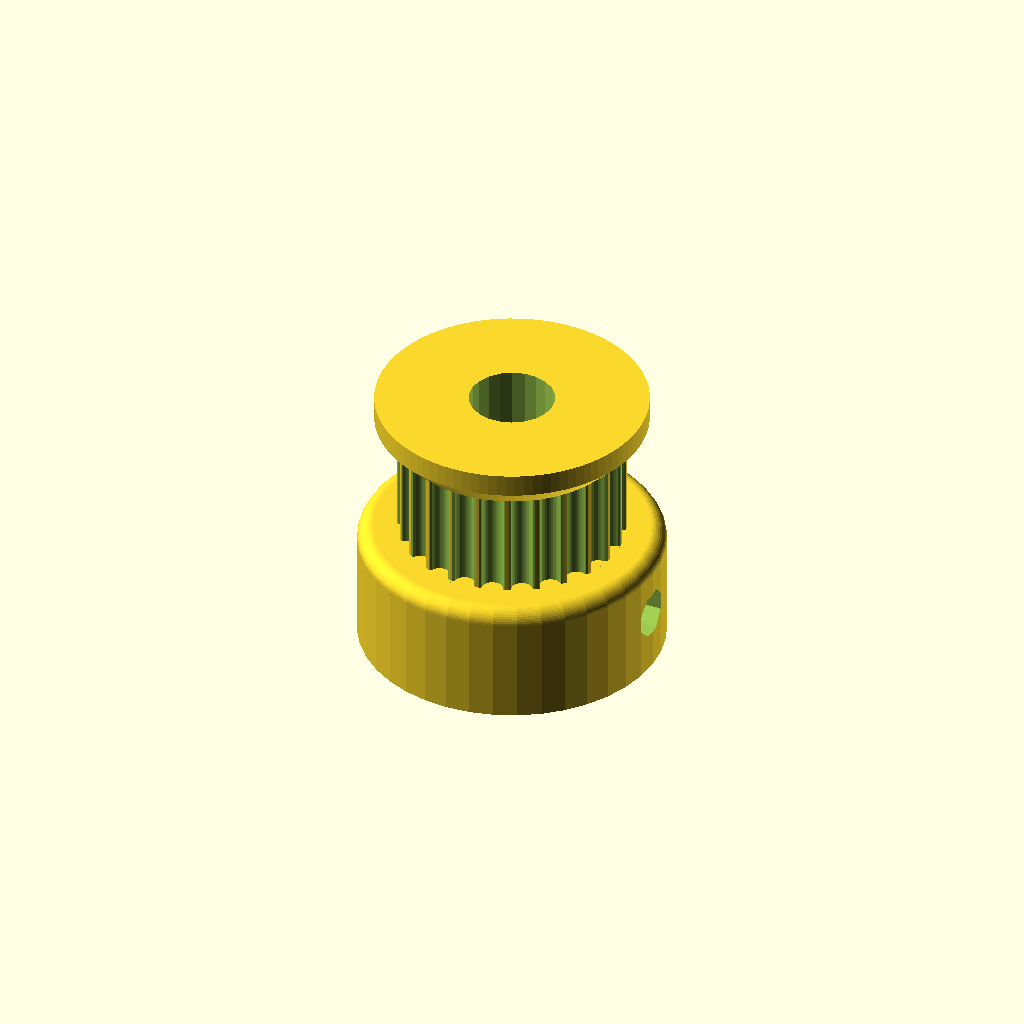
Cell 1 — every parameter at its default value.
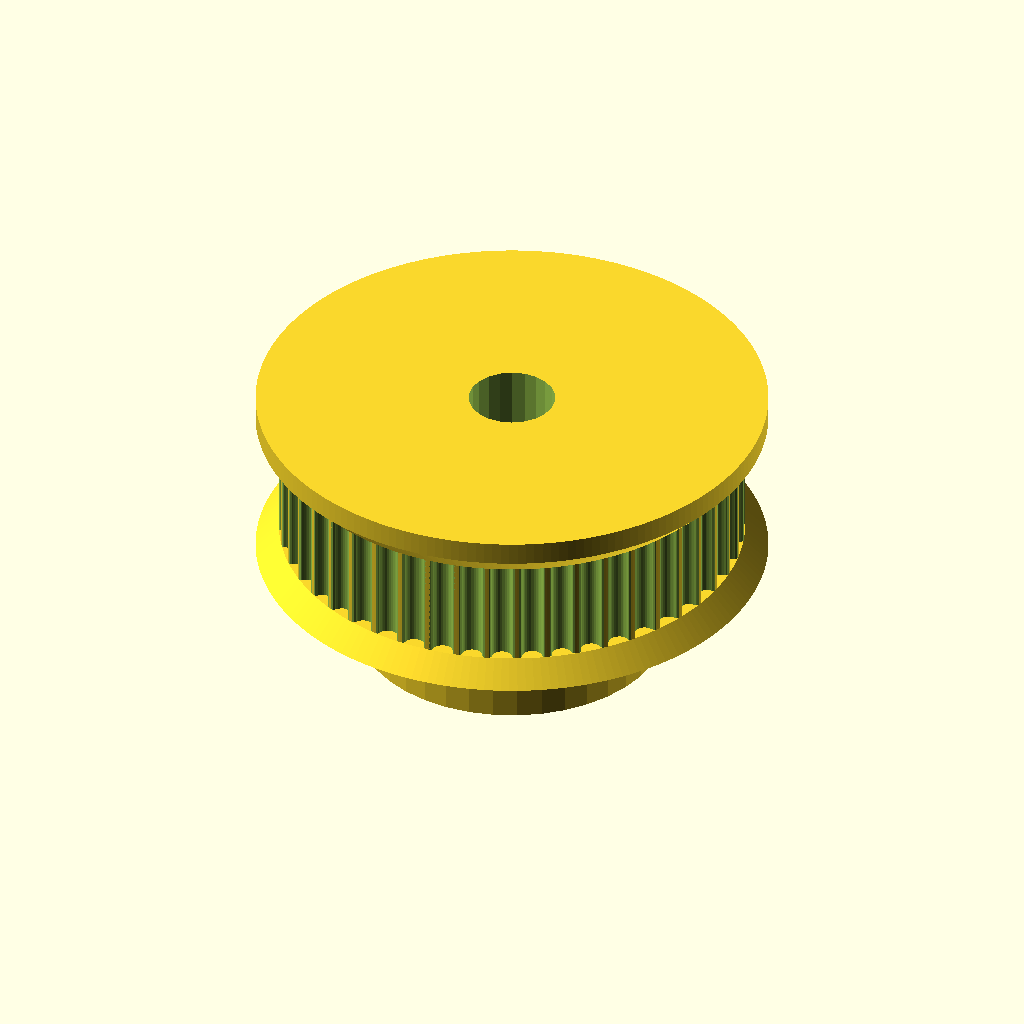
Cell 2: teeth = 48 (everything else at default).
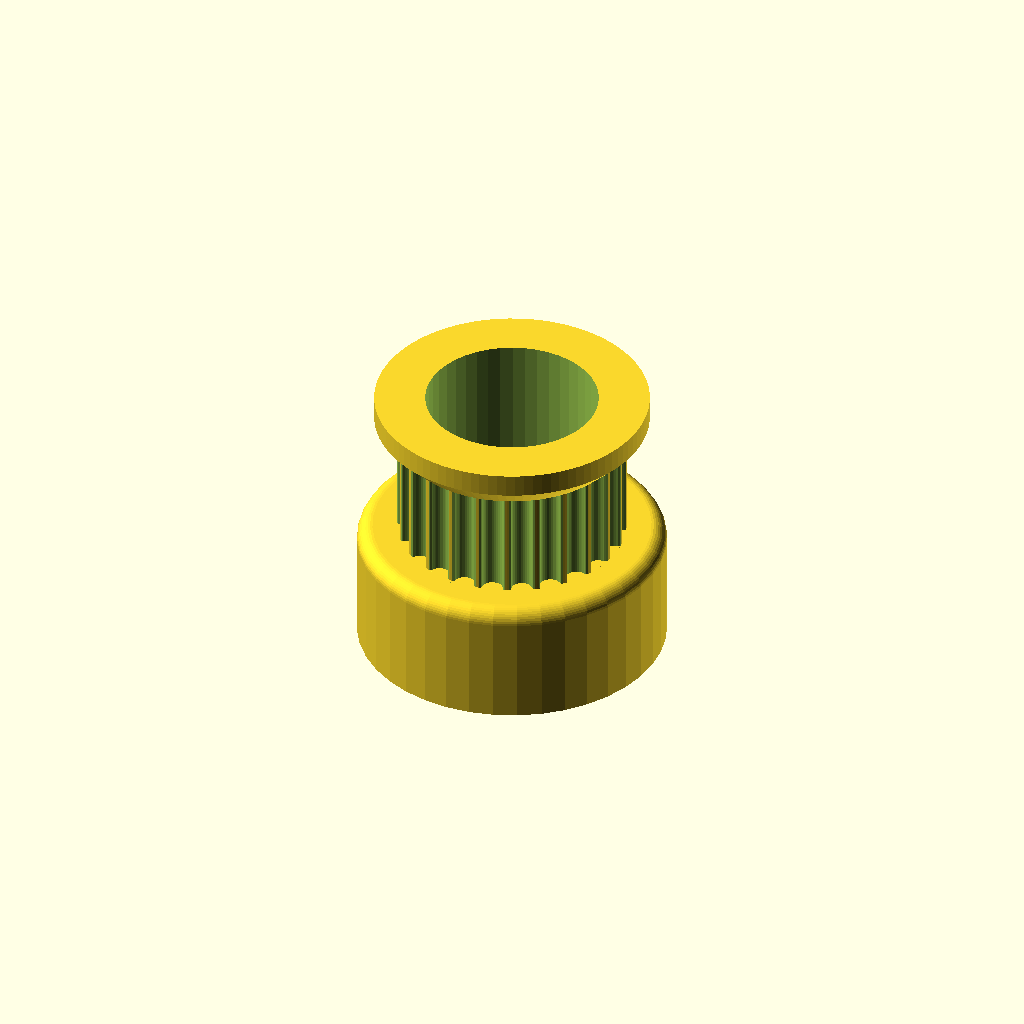
Cell 3: motor_shaft = 11.2 (everything else at default).
All cells are drawn from one camera (rotation 55°, 0°, 25°, orthographic, colour scheme Cornfield), so only the parameter changes between them.
OpenSCAD source file smallPulley.scad:
// Parametric Pulley with multiple belt profiles
// by droftarts January 2012

// Based on pulleys by:
// http://www.thingiverse.com/thing:11256 by me!
// https://github.com/prusajr/PrusaMendel by Josef Prusa
// http://www.thingiverse.com/thing:3104 by GilesBathgate
// http://www.thingiverse.com/thing:2079 by nophead

// dxf tooth data from http://oem.cadregister.com/asp/PPOW_Entry.asp?company=915217&elementID=07807803/METRIC/URETH/WV0025/F
// pulley diameter checked and modelled from data at http://www.sdp-si.com/D265/HTML/D265T016.html

/**
 * @name Pulley
 * @category Printed
 * @using 1 x m3 nut, normal or nyloc
 * @using 1 x m3x10 set screw or 1 x m3x8 grub screw
 */


// tuneable constants

teeth = 24;			// Number of teeth, standard Mendel T5 belt = 8, gives Outside Diameter of 11.88mm
profile = 12;		// 1=MXL 2=40DP 3=XL 4=H 5=T2.5 6=T5 7=T10 8=AT5 9=HTD_3mm 10=HTD_5mm 11=HTD_8mm 12=GT2_2mm 13=GT2_3mm 14=GT2_5mm

motor_shaft = 5.6;	// NEMA17 motor shaft exact diameter = 5
m3_dia = 3.2;		// 3mm hole diameter
m3_nut_hex = 1;		// 1 for hex, 0 for square nut
m3_nut_flats = 5.8;	// normal M3 hex nut exact width = 5.5
m3_nut_depth = 2.8;	// normal M3 hex nut exact depth = 2.4, nyloc = 4

//set to 1 for flange
retainer = 1;		// Belt retainer above teeth, 0 = No, 1 = Yes
retainer_ht = 1.5;	// height of retainer flange over pulley, standard = 1.5
idler = 1;			// Belt retainer below teeth, 0 = No, 1 = Yes
idler_ht = 1.5;		// height of idler flange over pulley, standard = 1.5

pulley_t_ht = 7;	// length of toothed part of pulley, standard = 12
pulley_b_ht = 8;		// pulley base height, standard = 8. Set to same as idler_ht if you want an idler but no pulley.
pulley_b_dia = 20;	// pulley base diameter, standard = 20
no_of_nuts = 1;		// number of captive nuts required, standard = 1
nut_angle = 90;		// angle between nuts, standard = 90
nut_shaft_distance = 1;	// distance between inner face of nut and shaft, can be negative.


//	********************************
//	** Scaling tooth for good fit **
//	********************************
/*	To improve fit of belt to pulley, set the following constant. Decrease or increase by 0.1mm at a time. We are modelling the *BELT* tooth here, not the tooth on the pulley. Increasing the number will *decrease* the pulley tooth size. Increasing the tooth width will also scale proportionately the tooth depth, to maintain the shape of the tooth, and increase how far into the pulley the tooth is indented. Can be negative */

additional_tooth_width = 0.2; //mm

//	If you need more tooth depth than this provides, adjust the following constant. However, this will cause the shape of the tooth to change.

additional_tooth_depth = 0; //mm

// calculated constants

nut_elevation = pulley_b_ht/2;
m3_nut_points = 2*((m3_nut_flats/2)/cos(30)); // This is needed for the nut trap

// The following set the pulley diameter for a given number of teeth

MXL_pulley_dia = tooth_spacing (2.032,0.254);
40DP_pulley_dia = tooth_spacing (2.07264,0.1778);
XL_pulley_dia = tooth_spacing (5.08,0.254);
H_pulley_dia = tooth_spacing (9.525,0.381);
T2_5_pulley_dia = tooth_spaceing_curvefit (0.7467,0.796,1.026);
T5_pulley_dia = tooth_spaceing_curvefit (0.6523,1.591,1.064);
T10_pulley_dia = tooth_spacing (10,0.93);
AT5_pulley_dia = tooth_spaceing_curvefit (0.6523,1.591,1.064);
HTD_3mm_pulley_dia = tooth_spacing (3,0.381);
HTD_5mm_pulley_dia = tooth_spacing (5,0.5715);
HTD_8mm_pulley_dia = tooth_spacing (8,0.6858);
GT2_2mm_pulley_dia = tooth_spacing (2,0.254);
GT2_3mm_pulley_dia = tooth_spacing (3,0.381);
GT2_5mm_pulley_dia = tooth_spacing (5,0.5715);


//checking for belt spacing
//belt & pulleys
beltWide = 6;
beltSpce = 16;
beltThic = 1.3;
beltToothDep = beltThic - 1.6;
pulleyDiam = 14;
pulleyShift = pulleyDiam/2+beltSpce/2;
bearingDep = 4;
//narrow rail width
narrRailWide = 20;
//wide rail width
wideRailWide = 40;
//bolt centreline spacing from rail (roller bearing rolling radius)
//(bearing+rail)-(rail)-(roller radius)
//roller full diameter
rollerDiam = 15.35;
railBearingRadius = 54-wideRailWide-(rollerDiam/2);
//
//belts();
//

// The following calls the pulley creation part, and passes the pulley diameter and tooth width to that module

rotate([0,0,0])union() {
    if ( profile == 1 ) { pulley ( "MXL" , MXL_pulley_dia , 0.508 , 1.321 ); }
    if ( profile == 2 ) { pulley ( "40 D.P." , 40DP_pulley_dia , 0.457 , 1.226 ); }
    if ( profile == 3 ) { pulley ( "XL" , XL_pulley_dia , 1.27, 3.051 ); }
    if ( profile == 4 ) { pulley ( "H" , H_pulley_dia ,1.905 , 5.359 ); }
    if ( profile == 5 ) { pulley ( "T2.5" , T2_5_pulley_dia , 0.7 , 1.678 ); }
    if ( profile == 6 ) { pulley ( "T5" , T5_pulley_dia , 1.19 , 3.264 ); }
    if ( profile == 7 ) { pulley ( "T10" , T10_pulley_dia , 2.5 , 6.13 ); }
    if ( profile == 8 ) { pulley ( "AT5" , AT5_pulley_dia , 1.19 , 4.268 ); }
    if ( profile == 9 ) { pulley ( "HTD 3mm" , HTD_3mm_pulley_dia , 1.289 , 2.27 ); }
    if ( profile == 10 ) { pulley ( "HTD 5mm" , HTD_5mm_pulley_dia , 2.199 , 3.781 ); }
    if ( profile == 11 ) { pulley ( "HTD 8mm" , HTD_8mm_pulley_dia , 3.607 , 6.603 ); }
    if ( profile == 12 ) { pulley ( "GT2 2mm" , GT2_2mm_pulley_dia , 0.764 , 1.494 ); }
    if ( profile == 13 ) { pulley ( "GT2 3mm" , GT2_3mm_pulley_dia , 1.169 , 2.31 ); }
    if ( profile == 14 ) { pulley ( "GT2 5mm" , GT2_5mm_pulley_dia , 1.969 , 3.952 ); }
}
// Functions

function tooth_spaceing_curvefit (b,c,d)
	= ((c * pow(teeth,d)) / (b + pow(teeth,d))) * teeth ;

function tooth_spacing(tooth_pitch,pitch_line_offset)
	= (2*((teeth*tooth_pitch)/(3.14159265*2)-pitch_line_offset)) ;

// Main Module

module pulley( belt_type , pulley_OD , tooth_depth , tooth_width )
	{
	echo (str("Belt type = ",belt_type,"; Number of teeth = ",teeth,"; Pulley Outside Diameter = ",pulley_OD,"mm "));
	tooth_distance_from_centre = sqrt( pow(pulley_OD/2,2) - pow((tooth_width+additional_tooth_width)/2,2));
	tooth_width_scale = (tooth_width + additional_tooth_width ) / tooth_width;
	tooth_depth_scale = ((tooth_depth + additional_tooth_depth ) / tooth_depth) ;


//	************************************************************************
//	*** uncomment the following line if pulley is wider than puller base ***
//	************************************************************************

//	translate ([0,0, pulley_b_ht + pulley_t_ht + retainer_ht ]) rotate ([0,180,0])

	difference()
	 {	 
		union()
		{
			//base
	
			if ( pulley_b_ht < 2 ) { echo ("CAN'T DRAW PULLEY BASE, HEIGHT LESS THAN 2!!!"); } else {
				rotate_extrude($fn=pulley_b_dia*2)
				{
						square([pulley_b_dia/2-1,pulley_b_ht]);
						square([pulley_b_dia/2,pulley_b_ht-1]);
						translate([pulley_b_dia/2-1,pulley_b_ht-1]) circle(1);
				}
			}
	
		difference()
			{
			//shaft - diameter is outside diameter of pulley
			
			translate([0,0,pulley_b_ht]) 
			rotate ([0,0,360/(teeth*4)]) 
			cylinder(r=pulley_OD/2,h=pulley_t_ht, $fn=teeth*4);
	
			//teeth - cut out of shaft
		
			for(i=[1:teeth]) 
			rotate([0,0,i*(360/teeth)])
			translate([0,-tooth_distance_from_centre,pulley_b_ht -1]) 
			scale ([ tooth_width_scale , tooth_depth_scale , 1 ]) 
			{
			if ( profile == 1 ) { MXL();}
			if ( profile == 2 ) { 40DP();}
			if ( profile == 3 ) { XL();}
			if ( profile == 4 ) { H();}
			if ( profile == 5 ) { T2_5();}
			if ( profile == 6 ) { T5();}
			if ( profile == 7 ) { T10();}
			if ( profile == 8 ) { AT5();}
			if ( profile == 9 ) { HTD_3mm();}
			if ( profile == 10 ) { HTD_5mm();}
			if ( profile == 11 ) { HTD_8mm();}
			if ( profile == 12 ) { GT2_2mm();}
			if ( profile == 13 ) { GT2_3mm();}
			if ( profile == 14 ) { GT2_5mm();}
			}

			}
			
		//belt retainer / idler
		if ( retainer > 0 ) {translate ([0,0, pulley_b_ht + pulley_t_ht ]) 
		rotate_extrude($fn=teeth*4)  
//		polygon([[0,0],[pulley_OD/2,0],[pulley_OD/2 + retainer_ht , retainer_ht],[0 , retainer_ht],[0,0]]);}
//        //       ctr    lower edge      top edge                                  ctr top           ctr
        polygon([[0,0],[pulley_OD/2,0],[pulley_OD/2 + retainer_ht , retainer_ht],[pulley_OD/2 + retainer_ht , retainer_ht*2],[0 , retainer_ht*2],[0,0]]);}
        //       ctr    lower edge      top edge                                  ctr top           ctr
		
		if ( idler > 0 ) {translate ([0,0, pulley_b_ht - idler_ht ]) 
		rotate_extrude($fn=teeth*4)  
		polygon([[0,0],[pulley_OD/2 + idler_ht,0],[pulley_OD/2 , idler_ht],[0 , idler_ht],[0,0]]);}
	
		}
	   
		//hole for motor shaft
		translate([0,0,-1])cylinder(r=motor_shaft/2,h=pulley_b_ht + pulley_t_ht + retainer_ht*2 + 2,$fn=motor_shaft*4);
				
		//captive nut and grub screw holes
	
		if ( pulley_b_ht < m3_nut_flats ) { echo ("CAN'T DRAW CAPTIVE NUTS, HEIGHT LESS THAN NUT DIAMETER!!!"); } else {
		if ( (pulley_b_dia - motor_shaft)/2 < m3_nut_depth + 3 ) { echo ("CAN'T DRAW CAPTIVE NUTS, DIAMETER TOO SMALL FOR NUT DEPTH!!!"); } else {
	
		if(no_of_nuts>0){	
                    for(j=[1:no_of_nuts]) rotate([0,0,j*nut_angle])
			translate([0,0,nut_elevation])rotate([90,0,0])
	
			union()
			{
				//entrance
				translate([0,-pulley_b_ht/4-0.5,motor_shaft/2+m3_nut_depth/2+nut_shaft_distance]) cube([m3_nut_flats,pulley_b_ht/2+1,m3_nut_depth],center=true);
	
				//nut
				if ( m3_nut_hex > 0 )
					{
						// hex nut
						translate([0,0.25,motor_shaft/2+m3_nut_depth/2+nut_shaft_distance]) rotate([0,0,30]) cylinder(r=m3_nut_points/2,h=m3_nut_depth,center=true,$fn=6);
					} else {
						// square nut
						translate([0,0.25,motor_shaft/2+m3_nut_depth/2+nut_shaft_distance]) cube([m3_nut_flats,m3_nut_flats,m3_nut_depth],center=true);
					}
	
				//grub screw hole
				rotate([0,0,22.5])cylinder(r=m3_dia/2,h=pulley_b_dia/2+1,$fn=8);
			}
                    }
                        
		}}
	 }
	   
	}


// Tooth profile modules

module MXL()
	{
	linear_extrude(height=pulley_t_ht+2) polygon([[-0.660421,-0.5],[-0.660421,0],[-0.621898,0.006033],[-0.587714,0.023037],[-0.560056,0.049424],[-0.541182,0.083609],[-0.417357,0.424392],[-0.398413,0.458752],[-0.370649,0.48514],[-0.336324,0.502074],[-0.297744,0.508035],[0.297744,0.508035],[0.336268,0.502074],[0.370452,0.48514],[0.39811,0.458752],[0.416983,0.424392],[0.540808,0.083609],[0.559752,0.049424],[0.587516,0.023037],[0.621841,0.006033],[0.660421,0],[0.660421,-0.5]]);
	}

module 40DP()
	{
	linear_extrude(height=pulley_t_ht+2) polygon([[-0.612775,-0.5],[-0.612775,0],[-0.574719,0.010187],[-0.546453,0.0381],[-0.355953,0.3683],[-0.327604,0.405408],[-0.291086,0.433388],[-0.248548,0.451049],[-0.202142,0.4572],[0.202494,0.4572],[0.248653,0.451049],[0.291042,0.433388],[0.327609,0.405408],[0.356306,0.3683],[0.546806,0.0381],[0.574499,0.010187],[0.612775,0],[0.612775,-0.5]]);
	}

module XL()
	{
	linear_extrude(height=pulley_t_ht+2) polygon([[-1.525411,-1],[-1.525411,0],[-1.41777,0.015495],[-1.320712,0.059664],[-1.239661,0.129034],[-1.180042,0.220133],[-0.793044,1.050219],[-0.733574,1.141021],[-0.652507,1.210425],[-0.555366,1.254759],[-0.447675,1.270353],[0.447675,1.270353],[0.555366,1.254759],[0.652507,1.210425],[0.733574,1.141021],[0.793044,1.050219],[1.180042,0.220133],[1.239711,0.129034],[1.320844,0.059664],[1.417919,0.015495],[1.525411,0],[1.525411,-1]]);
	}

module H()
	{
	linear_extrude(height=pulley_t_ht+2) polygon([[-2.6797,-1],[-2.6797,0],[-2.600907,0.006138],[-2.525342,0.024024],[-2.45412,0.052881],[-2.388351,0.091909],[-2.329145,0.140328],[-2.277614,0.197358],[-2.234875,0.262205],[-2.202032,0.334091],[-1.75224,1.57093],[-1.719538,1.642815],[-1.676883,1.707663],[-1.62542,1.764693],[-1.566256,1.813112],[-1.500512,1.85214],[-1.4293,1.880997],[-1.353742,1.898883],[-1.274949,1.905021],[1.275281,1.905021],[1.354056,1.898883],[1.429576,1.880997],[1.500731,1.85214],[1.566411,1.813112],[1.625508,1.764693],[1.676919,1.707663],[1.719531,1.642815],[1.752233,1.57093],[2.20273,0.334091],[2.235433,0.262205],[2.278045,0.197358],[2.329455,0.140328],[2.388553,0.091909],[2.454233,0.052881],[2.525384,0.024024],[2.600904,0.006138],[2.6797,0],[2.6797,-1]]);
	}

module T2_5()
	{
	linear_extrude(height=pulley_t_ht+2) polygon([[-0.839258,-0.5],[-0.839258,0],[-0.770246,0.021652],[-0.726369,0.079022],[-0.529167,0.620889],[-0.485025,0.67826],[-0.416278,0.699911],[0.416278,0.699911],[0.484849,0.67826],[0.528814,0.620889],[0.726369,0.079022],[0.770114,0.021652],[0.839258,0],[0.839258,-0.5]]);
	}

module T5()
	{
	linear_extrude(height=pulley_t_ht+2) polygon([[-1.632126,-0.5],[-1.632126,0],[-1.568549,0.004939],[-1.507539,0.019367],[-1.450023,0.042686],[-1.396912,0.074224],[-1.349125,0.113379],[-1.307581,0.159508],[-1.273186,0.211991],[-1.246868,0.270192],[-1.009802,0.920362],[-0.983414,0.978433],[-0.949018,1.030788],[-0.907524,1.076798],[-0.859829,1.115847],[-0.80682,1.147314],[-0.749402,1.170562],[-0.688471,1.184956],[-0.624921,1.189895],[0.624971,1.189895],[0.688622,1.184956],[0.749607,1.170562],[0.807043,1.147314],[0.860055,1.115847],[0.907754,1.076798],[0.949269,1.030788],[0.9837,0.978433],[1.010193,0.920362],[1.246907,0.270192],[1.273295,0.211991],[1.307726,0.159508],[1.349276,0.113379],[1.397039,0.074224],[1.450111,0.042686],[1.507589,0.019367],[1.568563,0.004939],[1.632126,0],[1.632126,-0.5]]);
	}

module T10()
	{
	linear_extrude(height=pulley_t_ht+2) polygon([[-3.06511,-1],[-3.06511,0],[-2.971998,0.007239],[-2.882718,0.028344],[-2.79859,0.062396],[-2.720931,0.108479],[-2.651061,0.165675],[-2.590298,0.233065],[-2.539962,0.309732],[-2.501371,0.394759],[-1.879071,2.105025],[-1.840363,2.190052],[-1.789939,2.266719],[-1.729114,2.334109],[-1.659202,2.391304],[-1.581518,2.437387],[-1.497376,2.47144],[-1.408092,2.492545],[-1.314979,2.499784],[1.314979,2.499784],[1.408091,2.492545],[1.497371,2.47144],[1.581499,2.437387],[1.659158,2.391304],[1.729028,2.334109],[1.789791,2.266719],[1.840127,2.190052],[1.878718,2.105025],[2.501018,0.394759],[2.539726,0.309732],[2.59015,0.233065],[2.650975,0.165675],[2.720887,0.108479],[2.798571,0.062396],[2.882713,0.028344],[2.971997,0.007239],[3.06511,0],[3.06511,-1]]);
	}

module AT5()
	{
	linear_extrude(height=pulley_t_ht+2) polygon([[-2.134129,-0.75],[-2.134129,0],[-2.058023,0.005488],[-1.984595,0.021547],[-1.914806,0.047569],[-1.849614,0.082947],[-1.789978,0.127073],[-1.736857,0.179338],[-1.691211,0.239136],[-1.653999,0.305859],[-1.349199,0.959203],[-1.286933,1.054635],[-1.201914,1.127346],[-1.099961,1.173664],[-0.986896,1.18992],[0.986543,1.18992],[1.099614,1.173664],[1.201605,1.127346],[1.286729,1.054635],[1.349199,0.959203],[1.653646,0.305859],[1.690859,0.239136],[1.73651,0.179338],[1.789644,0.127073],[1.849305,0.082947],[1.914539,0.047569],[1.984392,0.021547],[2.057906,0.005488],[2.134129,0],[2.134129,-0.75]]);
	}

module HTD_3mm()
	{
	linear_extrude(height=pulley_t_ht+2) polygon([[-1.135062,-0.5],[-1.135062,0],[-1.048323,0.015484],[-0.974284,0.058517],[-0.919162,0.123974],[-0.889176,0.206728],[-0.81721,0.579614],[-0.800806,0.653232],[-0.778384,0.72416],[-0.750244,0.792137],[-0.716685,0.856903],[-0.678005,0.918199],[-0.634505,0.975764],[-0.586483,1.029338],[-0.534238,1.078662],[-0.47807,1.123476],[-0.418278,1.16352],[-0.355162,1.198533],[-0.289019,1.228257],[-0.22015,1.25243],[-0.148854,1.270793],[-0.07543,1.283087],[-0.000176,1.28905],[0.075081,1.283145],[0.148515,1.270895],[0.219827,1.252561],[0.288716,1.228406],[0.354879,1.19869],[0.418018,1.163675],[0.477831,1.123623],[0.534017,1.078795],[0.586276,1.029452],[0.634307,0.975857],[0.677809,0.91827],[0.716481,0.856953],[0.750022,0.792167],[0.778133,0.724174],[0.800511,0.653236],[0.816857,0.579614],[0.888471,0.206728],[0.919014,0.123974],[0.974328,0.058517],[1.048362,0.015484],[1.135062,0],[1.135062,-0.5]]);
	}

module HTD_5mm()
	{
	linear_extrude(height=pulley_t_ht+2) polygon([[-1.89036,-0.75],[-1.89036,0],[-1.741168,0.02669],[-1.61387,0.100806],[-1.518984,0.21342],[-1.467026,0.3556],[-1.427162,0.960967],[-1.398568,1.089602],[-1.359437,1.213531],[-1.310296,1.332296],[-1.251672,1.445441],[-1.184092,1.552509],[-1.108081,1.653042],[-1.024167,1.746585],[-0.932877,1.832681],[-0.834736,1.910872],[-0.730271,1.980701],[-0.62001,2.041713],[-0.504478,2.09345],[-0.384202,2.135455],[-0.259708,2.167271],[-0.131524,2.188443],[-0.000176,2.198511],[0.131296,2.188504],[0.259588,2.167387],[0.384174,2.135616],[0.504527,2.093648],[0.620123,2.04194],[0.730433,1.980949],[0.834934,1.911132],[0.933097,1.832945],[1.024398,1.746846],[1.108311,1.653291],[1.184308,1.552736],[1.251865,1.445639],[1.310455,1.332457],[1.359552,1.213647],[1.39863,1.089664],[1.427162,0.960967],[1.467026,0.3556],[1.518984,0.21342],[1.61387,0.100806],[1.741168,0.02669],[1.89036,0],[1.89036,-0.75]]);
	}

module HTD_8mm()
	{
	linear_extrude(height=pulley_t_ht+2) polygon([[-3.301471,-1],[-3.301471,0],[-3.16611,0.012093],[-3.038062,0.047068],[-2.919646,0.10297],[-2.813182,0.177844],[-2.720989,0.269734],[-2.645387,0.376684],[-2.588694,0.496739],[-2.553229,0.627944],[-2.460801,1.470025],[-2.411413,1.691917],[-2.343887,1.905691],[-2.259126,2.110563],[-2.158035,2.30575],[-2.041518,2.490467],[-1.910478,2.66393],[-1.76582,2.825356],[-1.608446,2.973961],[-1.439261,3.10896],[-1.259169,3.22957],[-1.069074,3.335006],[-0.869878,3.424485],[-0.662487,3.497224],[-0.447804,3.552437],[-0.226732,3.589341],[-0.000176,3.607153],[0.226511,3.589461],[0.447712,3.552654],[0.66252,3.497516],[0.870027,3.424833],[1.069329,3.33539],[1.259517,3.229973],[1.439687,3.109367],[1.608931,2.974358],[1.766344,2.825731],[1.911018,2.664271],[2.042047,2.490765],[2.158526,2.305998],[2.259547,2.110755],[2.344204,1.905821],[2.411591,1.691983],[2.460801,1.470025],[2.553229,0.627944],[2.588592,0.496739],[2.645238,0.376684],[2.720834,0.269734],[2.81305,0.177844],[2.919553,0.10297],[3.038012,0.047068],[3.166095,0.012093],[3.301471,0],[3.301471,-1]]);
	}

module GT2_2mm()
	{
	linear_extrude(height=pulley_t_ht+2) polygon([[0.747183,-0.5],[0.747183,0],[0.647876,0.037218],[0.598311,0.130528],[0.578556,0.238423],[0.547158,0.343077],[0.504649,0.443762],[0.451556,0.53975],[0.358229,0.636924],[0.2484,0.707276],[0.127259,0.750044],[0,0.76447],[-0.127259,0.750044],[-0.2484,0.707276],[-0.358229,0.636924],[-0.451556,0.53975],[-0.504797,0.443762],[-0.547291,0.343077],[-0.578605,0.238423],[-0.598311,0.130528],[-0.648009,0.037218],[-0.747183,0],[-0.747183,-0.5]]);
	}

module GT2_3mm()
	{
	linear_extrude(height=pulley_t_ht+2) polygon([[-1.155171,-0.5],[-1.155171,0],[-1.065317,0.016448],[-0.989057,0.062001],[-0.93297,0.130969],[-0.90364,0.217664],[-0.863705,0.408181],[-0.800056,0.591388],[-0.713587,0.765004],[-0.60519,0.926747],[-0.469751,1.032548],[-0.320719,1.108119],[-0.162625,1.153462],[0,1.168577],[0.162625,1.153462],[0.320719,1.108119],[0.469751,1.032548],[0.60519,0.926747],[0.713587,0.765004],[0.800056,0.591388],[0.863705,0.408181],[0.90364,0.217664],[0.932921,0.130969],[0.988924,0.062001],[1.065168,0.016448],[1.155171,0],[1.155171,-0.5]]);
	}

module GT2_5mm()
	{
	linear_extrude(height=pulley_t_ht+2) polygon([[-1.975908,-0.75],[-1.975908,0],[-1.797959,0.03212],[-1.646634,0.121224],[-1.534534,0.256431],[-1.474258,0.426861],[-1.446911,0.570808],[-1.411774,0.712722],[-1.368964,0.852287],[-1.318597,0.989189],[-1.260788,1.123115],[-1.195654,1.25375],[-1.12331,1.380781],[-1.043869,1.503892],[-0.935264,1.612278],[-0.817959,1.706414],[-0.693181,1.786237],[-0.562151,1.851687],[-0.426095,1.9027],[-0.286235,1.939214],[-0.143795,1.961168],[0,1.9685],[0.143796,1.961168],[0.286235,1.939214],[0.426095,1.9027],[0.562151,1.851687],[0.693181,1.786237],[0.817959,1.706414],[0.935263,1.612278],[1.043869,1.503892],[1.123207,1.380781],[1.195509,1.25375],[1.26065,1.123115],[1.318507,0.989189],[1.368956,0.852287],[1.411872,0.712722],[1.447132,0.570808],[1.474611,0.426861],[1.534583,0.256431],[1.646678,0.121223],[1.798064,0.03212],[1.975908,0],[1.975908,-0.75]]);
	}
//
//
//

module belts() {
    //not perfect, belts do not cross in reality - just to check spacing
    color([0.3,0.3,0.3])
    translate([-beltSpce/2,-beltSpce/2,-14]) {
        translate([-60+beltSpce/2,0,0])cube([120,beltThic,beltWide]);
        translate([-60+beltSpce/2,beltSpce-beltThic,0])cube([120,beltThic,beltWide]);
        translate([beltThic,-60+beltSpce/2,0])rotate([0,0,90])cube([120,beltThic,beltWide]);
        translate([beltSpce,-60+beltSpce/2,0])rotate([0,0,90])cube([120,beltThic,beltWide]);
    }
}
//
Customizer parameters (derived from the source; name, type, default, range or options):
teeth: number, default 24
profile: number, default 12
motor_shaft: number, default 5.6
m3_dia: number, default 3.2
m3_nut_hex: number, default 1
m3_nut_flats: number, default 5.8
m3_nut_depth: number, default 2.8
retainer: number, default 1
retainer_ht: number, default 1.5
idler: number, default 1
idler_ht: number, default 1.5
pulley_t_ht: number, default 7
pulley_b_ht: number, default 8
pulley_b_dia: number, default 20
no_of_nuts: number, default 1
nut_angle: number, default 90
nut_shaft_distance: number, default 1
additional_tooth_width: number, default 0.2
additional_tooth_depth: number, default 0
beltWide: number, default 6
beltSpce: number, default 16
beltThic: number, default 1.3
pulleyDiam: number, default 14
bearingDep: number, default 4
narrRailWide: number, default 20
wideRailWide: number, default 40
rollerDiam: number, default 15.35
